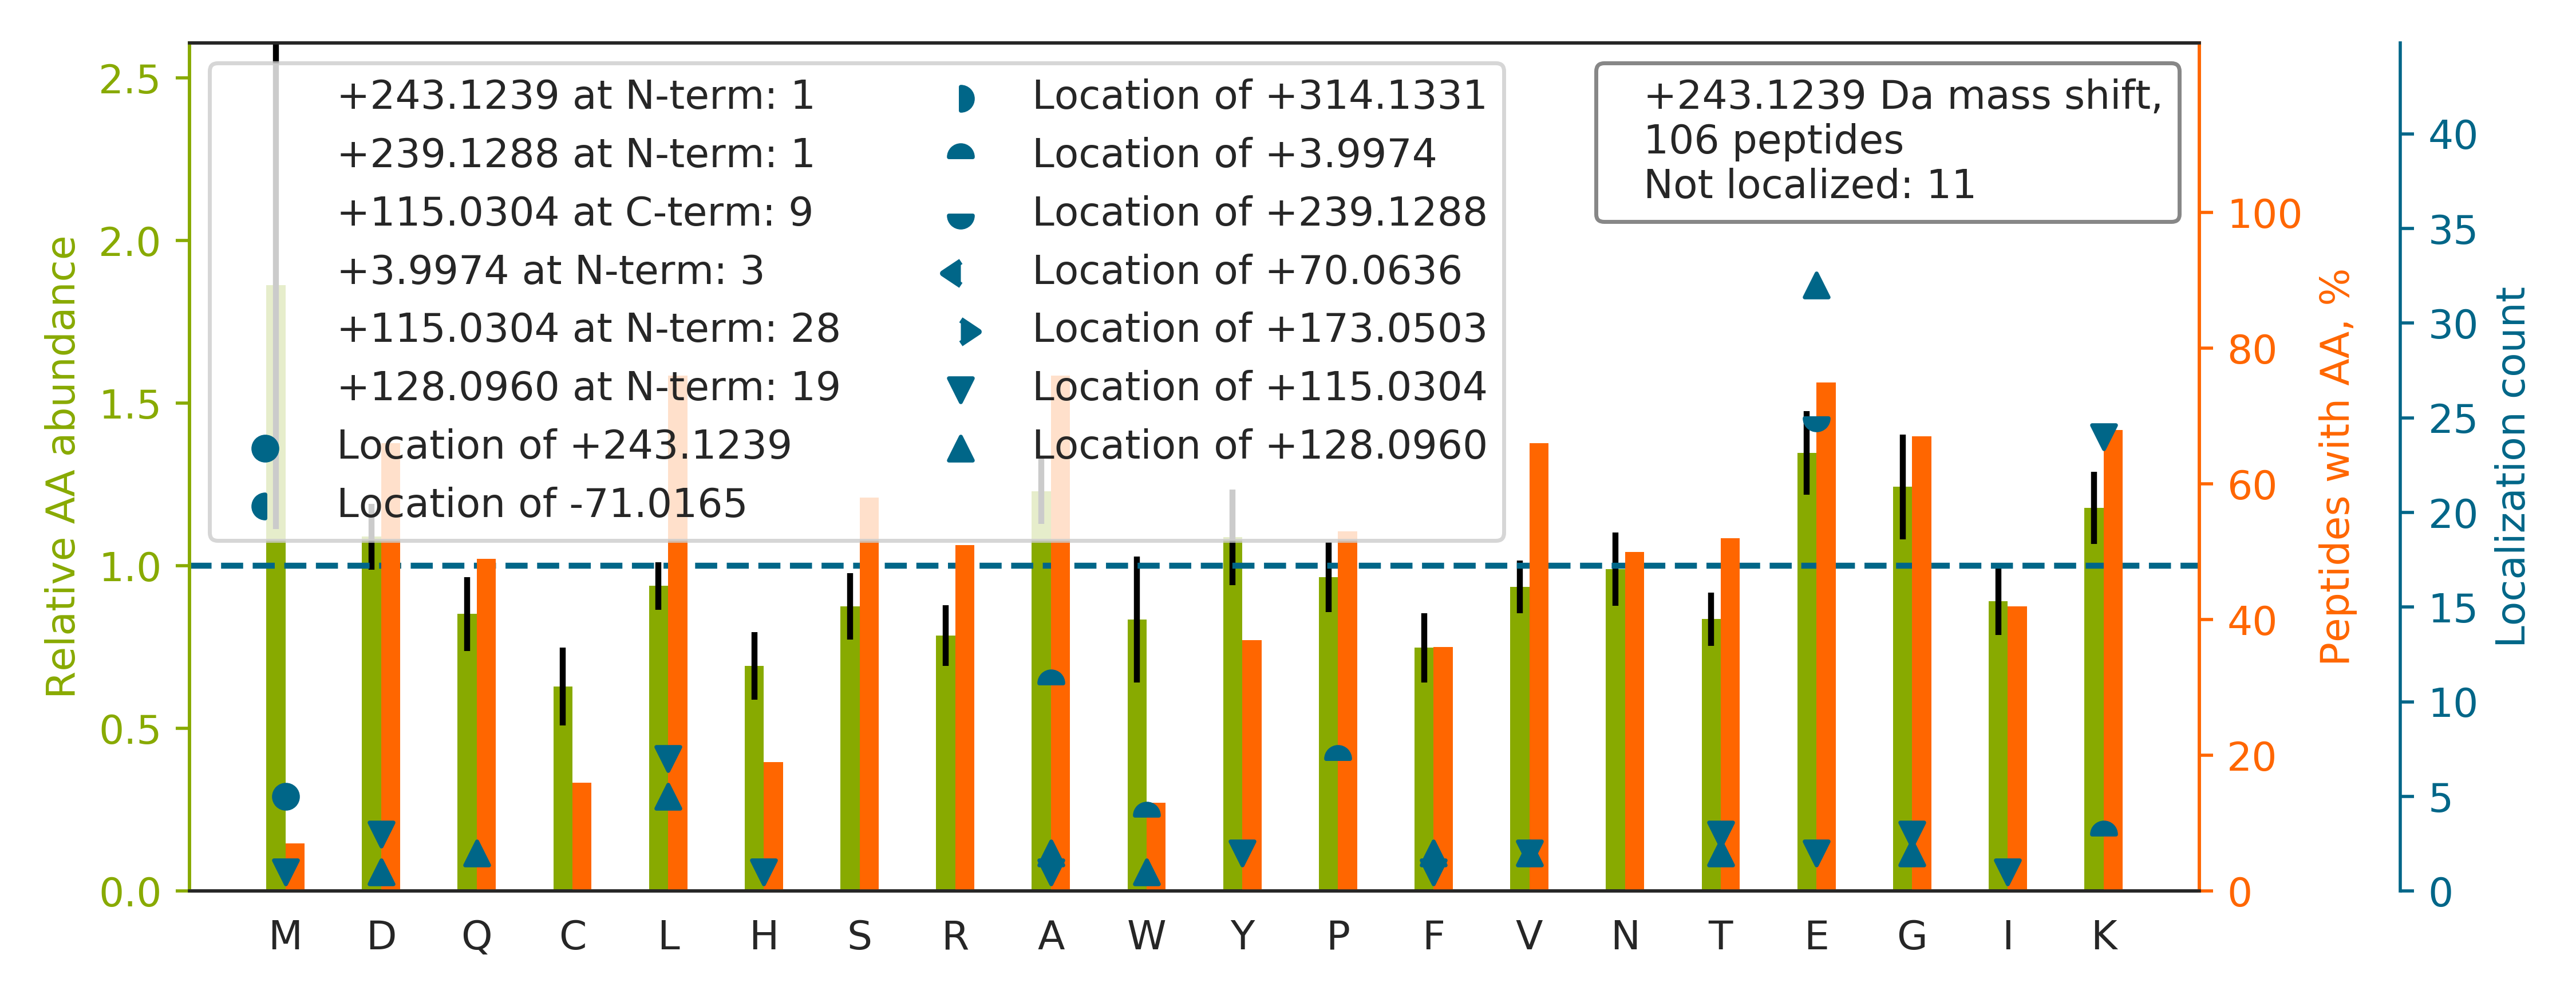

Values plotted in this chart, from the file beside it:
top isoform	localization score	spectrum
L[+115]E[+128]EEQIILEDQNCK	0.9203	60CPTAC_COprospective_W_VU_20160311_27CO…
T[+115]E[+128]FSIIHYAGKVDYNASAWLTK	1	85CPTAC_COprospective_W_VU_20160630_11CO…
L[+115]SLE[+128]GDHSTPPSAYGSVK	1	09CPTAC_COprospective_W_VU_20150928_05CO…
V[+128]LGAFSDGLAHLDNLK[+115]	1.0	88CPTAC_COprospective_W_VU_20160705_11CO…
V[+115]GAHAGE[+128]YGAEALER	0.9188	58CPTAC_COprospective_W_VU_20160318_11CO…
L[+115]NDLE[+128]DALQQAKEDLAR	0.9971	28CPTAC_COprospective_W_VU_20150810_05CO…
V[+115]NVDE[+128]VGGEALGR	0.9976	73CPTAC_COprospective_W_VU_20160422_11CO…
AVSSAIAQLLGE[+239]VA[+4]QGNENYAGIAAR	0.9683	69CPTAC_COprospective_W_VU_20160407_22CO…
VYA[+4]CE[+239]VTHQGLSSPVTK	1	84CPTAC_COprospective_W_VU_20160916_05CO…
L[+115]DGNELDLSLSDLNE[+128]VPVKELAALPK	0.9993	88CPTAC_COprospective_W_VU_20160705_11CO…
AAAPAPEEEM[+243]DECEQALAAEPK	0.9892	62CPTAC_COprospective_W_VU_20160311_05CO…
D[+128]QEVLLQTFLDDASPGDK[+115]R	0.8957	43CPTAC_COprospective_W_VU_20151130_01CO…
L[+128]PQSQLSHQDLQLVK[+115]	1.0	44CPTAC_COprospective_W_VU_20151202_20CO…
DGNA[+4]SGTTLLE[+239]ALDCILPPTRPTDKPLR	0.1836	26CPTAC_COprospective_W_VU_20150810_05CO…
Q[+128]ADLEK[+115]EELAEELASSLSGR	0.7207	54CPTAC_COprospective_W_VU_20160226_01CO…
D[+115]QGTYE[+128]DYVEGLR	0.9998	81CPTAC_COprospective_W_VU_20160915_11CO…
ALAAAGYDVE[+239]K[+4]NNSR	0.5219	27CPTAC_COprospective_W_VU_20150810_22CO…
G[+128]K[+115]DNVESAQASEVKPLR	0.3938	30CPTAC_COprospective_W_VU_20150810_20CO…
FP[+4]E[+239]VIINFPDPAQK	1	61CPTAC_COprospective_W_VU_20160707_11CO…
W[+128]DPYK[+115]QGFGNVATNTDGK	1.0	36CPTAC_COprospective_W_VU_20150824_11CO…
A[+128]PVQPQQSPAAAPGGTDEK[+115]PSGK	0.6846	88CPTAC_COprospective_W_VU_20160705_11CO…
V[+128]VGK[+115]DYLLCDYNR	1.0	26CPTAC_COprospective_W_VU_20150810_05CO…
D[+115]QE[+128]VNFQEYVTFLGALALIYNEALKG	0.9994	04CPTAC_COprospective_W_VU_20150915_05CO…
T[+115]FSHE[+128]LSDFGLESTAGEIPVVAIR	0.9858	99CPTAC_COprospective_W_VU_20160801_11CO…
Y[+115]ICE[+128]NQDSISSK	1	30CPTAC_COprospective_W_VU_20150810_20CO…
E[+115]FE[+128]FSQLPLKVEFLECSAK	0.5418	42CPTAC_COprospective_W_VU_20151124_05CO…
T[+128]VVLGDLLIDDK[+115]DTVR	1.0	45CPTAC_COprospective_W_VU_20151202_05CO…
EDLIW[+4]E[+239]LLNQAQEHFGKDK	0.8209	67CPTAC_COprospective_W_VU_20160324_16CO…
SLFW[+4]E[+239]NSHLLVNSFADNTRR	0.9999	43CPTAC_COprospective_W_VU_20151130_01CO…
QTLEK[+115]E[+128]NADLAGELR	0.855	34CPTAC_COprospective_W_VU_20150824_11CO…
EPEAFDWSPVVTYVCDLEGNR		51CPTAC_COprospective_W_VU_20160215_16CO…
SGDRGETGPAGPTGPVGPVGAR		78CPTAC_COprospective_W_VU_20160915_11CO…
L[+115]TIE[+128]STPFNVAEGK	0.996	37CPTAC_COprospective_W_VU_20150904_16CO…
EDPWNSITSGALTGAVLAAR		30CPTAC_COprospective_W_VU_20150810_20CO…
Q[+128]GFGNVATNTDGK[+115]	1.0	53CPTAC_COprospective_W_VU_20160226_11CO…
A[+4]SYSGVSLFSNPVQYWE[+239]IQPSTFR	0.1881	66CPTAC_COprospective_W_VU_20160323_11CO…
GPAGPSGPAGK		04CPTAC_COprospective_W_VU_20150915_05CO…
AAEDYGVIK		51CPTAC_COprospective_W_VU_20160215_16CO…
L[+128]PGGYGLPYTTGK[+115]LPYGYGPGGVAGAAG…	1	41CPTAC_COprospective_W_VU_20151124_21CO…
SAAFQIQSFDIVCSPVWTSR		73CPTAC_COprospective_W_VU_20160422_11CO…
LGEM[+243]WNNTAADDKQPYEK	0.5213	80CPTAC_COprospective_W_VU_20160517_11CO…
NNK[+4]E[+239]PIIEDILNLESSPTASGSSVSPGLYS…	0.4222	46CPTAC_COprospective_W_VU_20151209_09CO…
ISGLIYEETR		67CPTAC_COprospective_W_VU_20160324_16CO…
SPIFGPEEVNSVEGNSVSITCYYPPTSVNR		38CPTAC_COprospective_W_VU_20150904_11CO…
G[+115]IFLHLSNQHE[+128]FGR	1.0	32CPTAC_COprospective_W_VU_20150818_20CO…
L[+128]NNLVLFDK[+115]ATYDK	0.999	26CPTAC_COprospective_W_VU_20150810_05CO…
A[+115]QNLYQE[+128]LLTQEGQASFQGLKDNVFDGL…	0.7611	34CPTAC_COprospective_W_VU_20150824_11CO…
NGSE[+239]A[+4]DIDEGLYSR	0.9999	87CPTAC_COprospective_W_VU_20160701_09CO…
TPAQYDA[+4]SE[+239]LK	0.6585	56CPTAC_COprospective_W_VU_20160303_01CO…
F[+115]NE[+128]CGHVLYADIK	1	97CPTAC_COprospective_W_VU_20160801_11CO…
NTGIICTIGPASR		80CPTAC_COprospective_W_VU_20160517_11CO…
E[+239]FTP[+4]PVQAAYQK	0.9911	15CPTAC_COprospective_W_VU_20151102_09CO…
G[+128]VNLPGAAVDLPAVSEK[+115]	0.8122	62CPTAC_COprospective_W_VU_20160311_05CO…
D[+115]NVE[+128]SAQASEVKPLRS	0.9946	75CPTAC_COprospective_W_VU_20160502_11CO…
WERPFE[+128]VK[+115]DTEEEDFHVDQVTTVK	0.05521	22CPTAC_COprospective_W_VU_20150202_05CO…
VTFNGLNQM[+243]IVIELGTNPLK	0.9994	99CPTAC_COprospective_W_VU_20160801_11CO…
GVNLP[+4]GAAVDLPAVSE[+239]KDIQDLK	0.1056	62CPTAC_COprospective_W_VU_20160311_05CO…
L[+115]E[+128]AIITPPPAK	0.9042	06CPTAC_COprospective_W_VU_20150915_05CO…
Y[+115]E[+128]PAAVSEQGDKK	0.9932	42CPTAC_COprospective_W_VU_20151124_05CO…
W[+4]YVDGVE[+239]VHNAK	1.0	13CPTAC_COprospective_W_VU_20151030_06CO…
... 46 more rows
